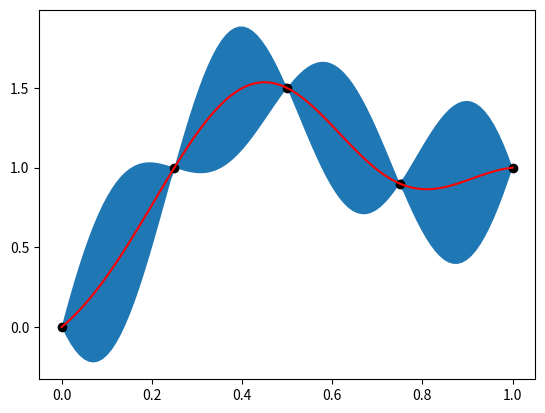

Recreate this plot in Python.
import numpy as np
import matplotlib.pyplot as plt

xt = np.array([0.0, 0.25, 0.5, 0.75, 1.0])
yt = np.array([0.0, 1.0, 1.5, 0.9, 1.0])
nsamples = len(xt)

def GaussianKernel(x1, x2):
    theta = 10.0
    size1 = len(x1)
    size2 = len(x2)
    K = np.zeros((size1, size2))

    for i in range(size1):
        for j in range(size2):
            d2 = (x1[i] - x2[j])**2
            K[i, j] = np.exp(-theta*d2)

    return K

K = GaussianKernel(xt, xt)
Kinv = np.linalg.inv(K)
yt = yt.reshape((nsamples, 1))
KinvY = np.dot(Kinv, yt)

def predict_val(x):
    k = GaussianKernel(xt, [x])
    y = np.dot(k.flatten(), KinvY.flatten())
    return y

def predict_var(x):
    k_star = GaussianKernel([x], [x])
    k = GaussianKernel(xt, [x])
    kinvk = np.dot(Kinv, k)
    sigma = -np.dot(k.flatten(), kinvk.flatten()) + k_star.flatten()

    return sigma[0]


x = np.linspace(0,1,100)
print(x)
y = []
sigma = []
for i in range(len(x)):
    yP = predict_val(x[i])
    y.append(yP)
    sigmaP = predict_var(x[i])
    sigma.append(sigmaP)

sigma = np.asarray(sigma)


plt.plot(xt, yt, "ko")
plt.plot(x, y, "r-")
plt.fill_between(np.ravel(x), np.ravel(y-3*np.sqrt(sigma)), np.ravel(y+3*np.sqrt(sigma)))
plt.show()